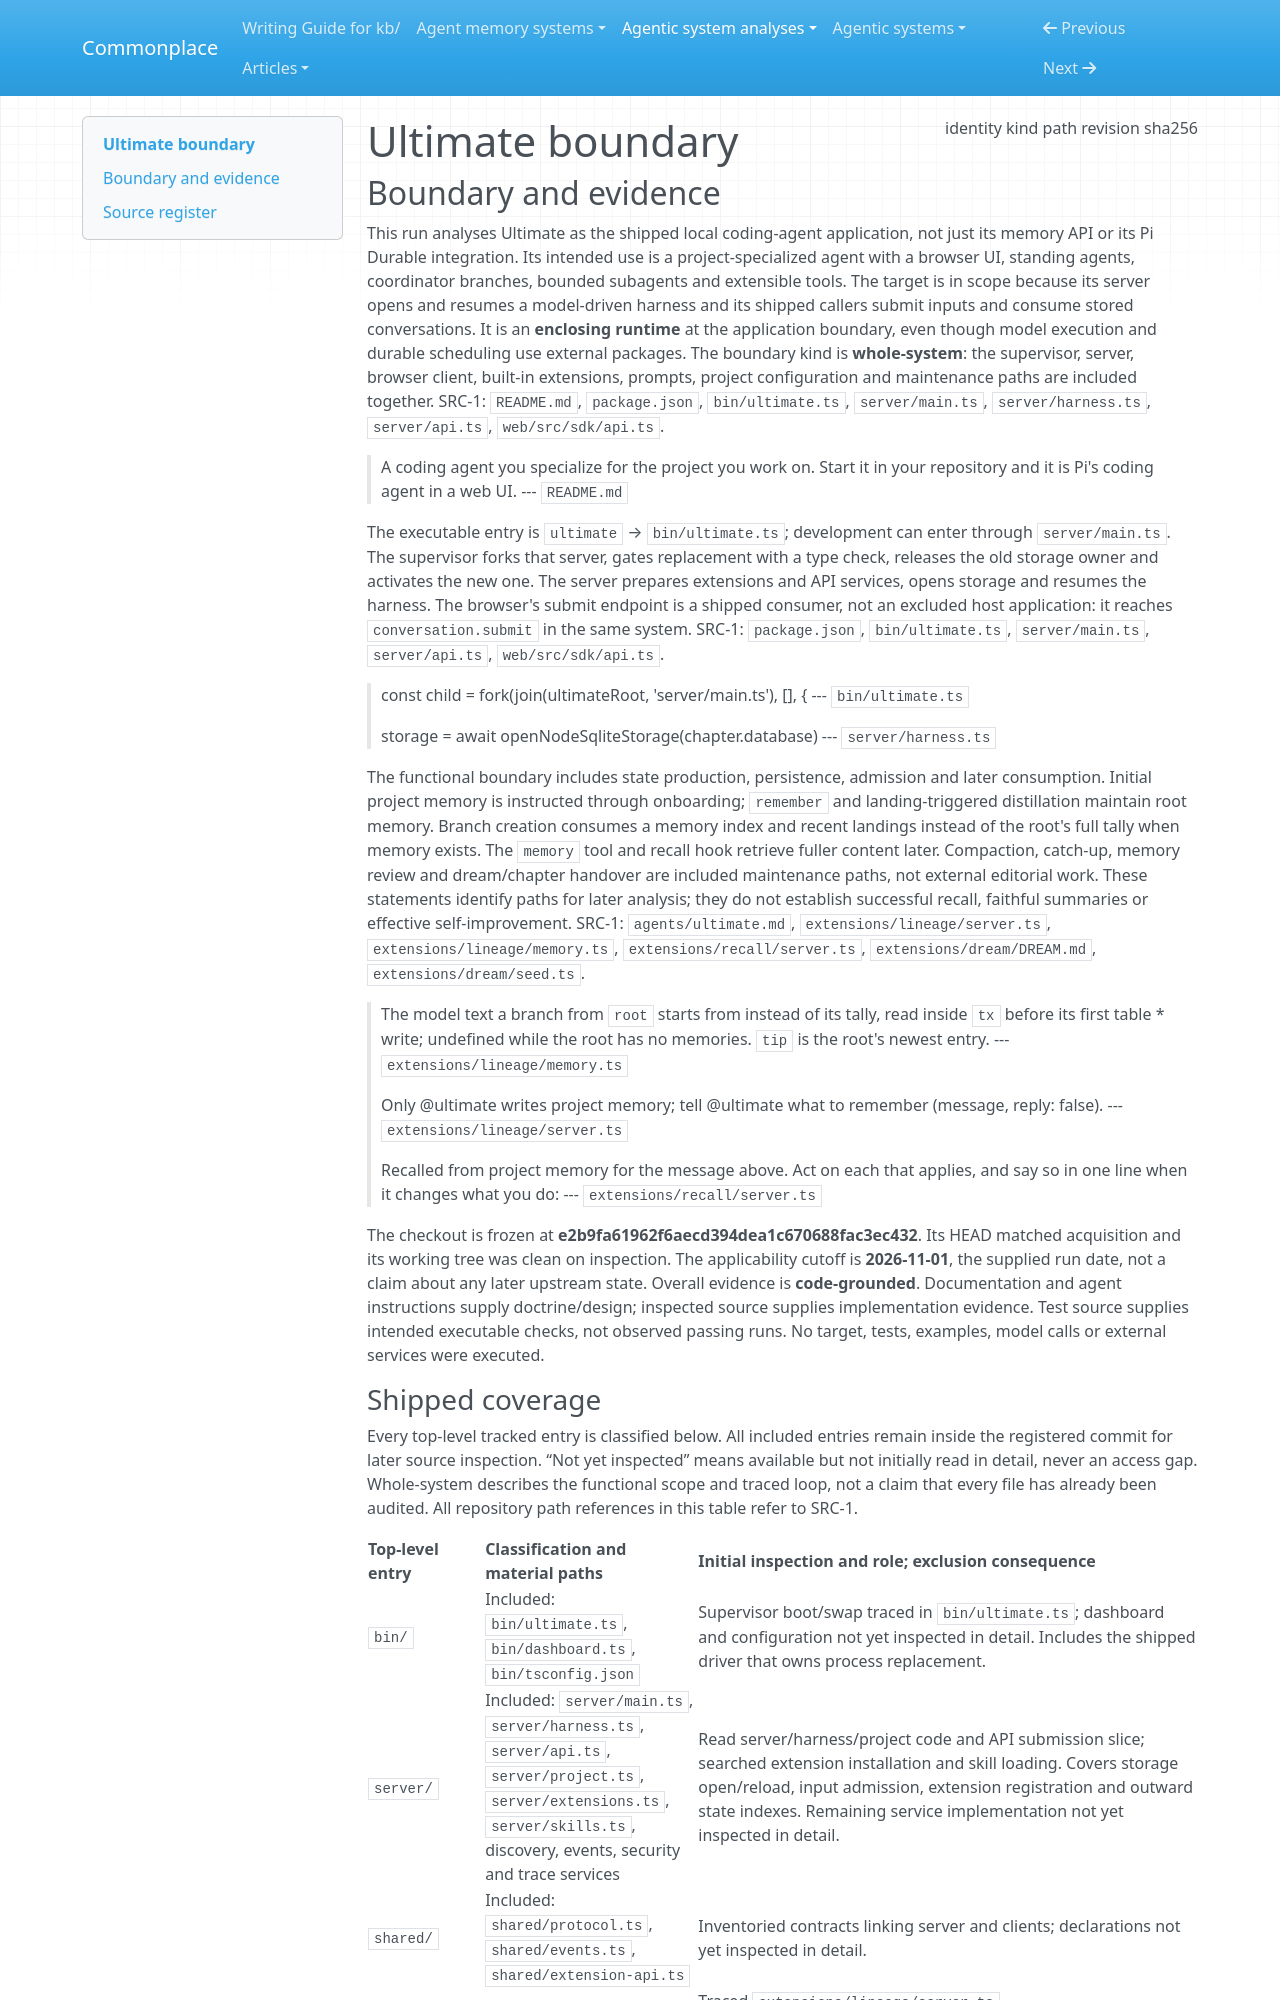

repository: zby/commonplace · page: agentic-system-analyses/retained/hazat--ultimate/boundary/index.html · generator: mkdocs

---
type: agentic-system-analyses/types/agentic-system-boundary.md
description: "Ultimate's shipped coding-agent runtime, extensions and project-memory loop at commit e2b9fa61962f6aecd394dea1c670688fac3ec432."
run-id: AAS-2026-11-01-ultimate-f5179584de71-01
result-disposition: complete
target-class: enclosing runtime
boundary-kind: whole-system
reviewed-boundary: "e2b9fa61962f6aecd394dea1c670688fac3ec432"
analysis-cutoff: "2026-11-01"
evidence-tier: code-grounded
source:
  identity: https://github.com/HazAT/ultimate
  kind: git
  path: /home/zby/llm/commonplace/.commonplace/worktrees/ultimate-f5179584de71/related-systems/HazAT--ultimate
  revision: e2b9fa61962f6aecd394dea1c670688fac3ec432
  sha256: null
---

# Ultimate boundary

## Boundary and evidence

This run analyses Ultimate as the shipped local coding-agent application, not just its memory API or its Pi Durable integration. Its intended use is a project-specialized agent with a browser UI, standing agents, coordinator branches, bounded subagents and extensible tools. The target is in scope because its server opens and resumes a model-driven harness and its shipped callers submit inputs and consume stored conversations. It is an **enclosing runtime** at the application boundary, even though model execution and durable scheduling use external packages. The boundary kind is **whole-system**: the supervisor, server, browser client, built-in extensions, prompts, project configuration and maintenance paths are included together. SRC-1: `README.md`, `package.json`, `bin/ultimate.ts`, `server/main.ts`, `server/harness.ts`, `server/api.ts`, `web/src/sdk/api.ts`.

> A coding agent you specialize for the project you work on. Start it in your repository and it is Pi's coding agent in a
> web UI.
> --- `README.md`

The executable entry is `ultimate` → `bin/ultimate.ts`; development can enter through `server/main.ts`. The supervisor forks that server, gates replacement with a type check, releases the old storage owner and activates the new one. The server prepares extensions and API services, opens storage and resumes the harness. The browser's submit endpoint is a shipped consumer, not an excluded host application: it reaches `conversation.submit` in the same system. SRC-1: `package.json`, `bin/ultimate.ts`, `server/main.ts`, `server/api.ts`, `web/src/sdk/api.ts`.

> const child = fork(join(ultimateRoot, 'server/main.ts'), [], {
> --- `bin/ultimate.ts`

> storage = await openNodeSqliteStorage(chapter.database)
> --- `server/harness.ts`

The functional boundary includes state production, persistence, admission and later consumption. Initial project memory is instructed through onboarding; `remember` and landing-triggered distillation maintain root memory. Branch creation consumes a memory index and recent landings instead of the root's full tally when memory exists. The `memory` tool and recall hook retrieve fuller content later. Compaction, catch-up, memory review and dream/chapter handover are included maintenance paths, not external editorial work. These statements identify paths for later analysis; they do not establish successful recall, faithful summaries or effective self-improvement. SRC-1: `agents/ultimate.md`, `extensions/lineage/server.ts`, `extensions/lineage/memory.ts`, `extensions/recall/server.ts`, `extensions/dream/DREAM.md`, `extensions/dream/seed.ts`.

> The model text a branch from `root` starts from instead of its tally, read inside `tx` before its first table
> * write; undefined while the root has no memories. `tip` is the root's newest entry.
> --- `extensions/lineage/memory.ts`

> Only @ultimate writes project memory; tell @ultimate what to remember (message, reply: false).
> --- `extensions/lineage/server.ts`

> Recalled from project memory for the message above. Act on each that applies, and say so in one line when it changes what you do:
> --- `extensions/recall/server.ts`

The checkout is frozen at **e2b9fa61962f6aecd394dea1c670688fac3ec432**. Its HEAD matched acquisition and its working tree was clean on inspection. The applicability cutoff is **2026-11-01**, the supplied run date, not a claim about any later upstream state. Overall evidence is **code-grounded**. Documentation and agent instructions supply doctrine/design; inspected source supplies implementation evidence. Test source supplies intended executable checks, not observed passing runs. No target, tests, examples, model calls or external services were executed.
